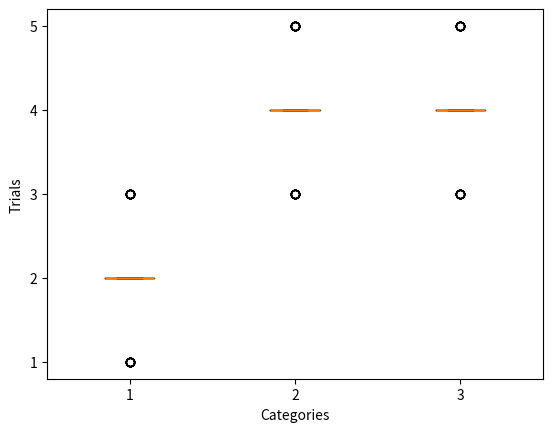

This chart was generated by the following Python code:
import matplotlib.pyplot as plt
from scipy.stats import qmc
dist = qmc.MultinomialQMC(
    pvals=[0.2, 0.4, 0.4], n_trials=10, engine=qmc.Halton(d=1)
)
sample = dist.random(64)

fig, ax = plt.subplots()
ax.yaxis.get_major_locator().set_params(integer=True)
_ = ax.boxplot(sample)
ax.set(xlabel="Categories", ylabel="Trials")
plt.show()